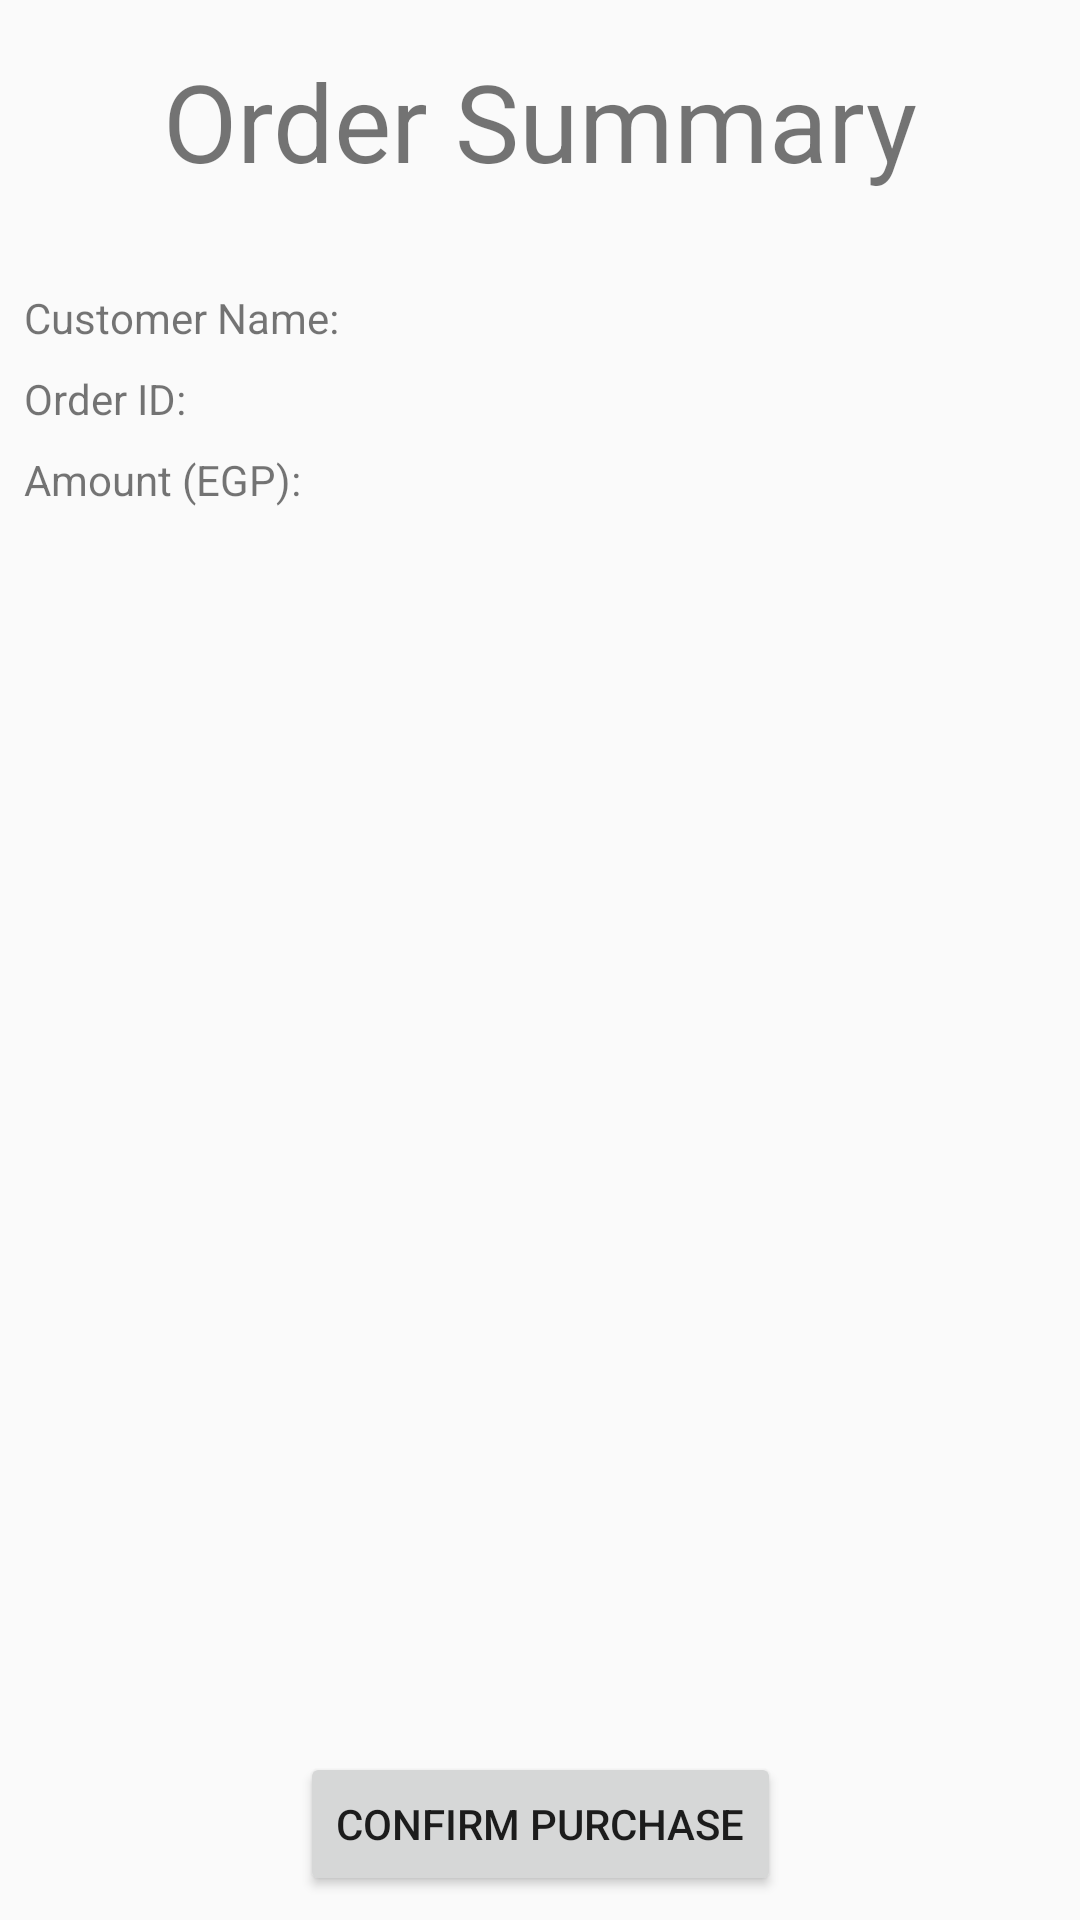

Here is an Android app screen rendered from its layout file. Give the layout XML and the strings, colors and styles it references.
<!-- AndroidManifest.xml: application theme AppTheme -->
<!-- res/layout/activity_customer_order_summary.xml -->
<?xml version="1.0" encoding="utf-8"?>
<androidx.constraintlayout.widget.ConstraintLayout xmlns:android="http://schemas.android.com/apk/res/android"
    xmlns:app="http://schemas.android.com/apk/res-auto"
    xmlns:tools="http://schemas.android.com/tools"
    android:layout_width="match_parent"
    android:layout_height="match_parent"
    tools:context=".CustomerOrderSummaryActivity">

    <TextView
        android:id="@+id/orderSummaryTextView"
        android:layout_width="wrap_content"
        android:layout_height="wrap_content"
        android:layout_marginTop="16dp"
        android:text="Order Summary"
        android:textSize="36sp"
        app:layout_constraintEnd_toEndOf="parent"
        app:layout_constraintStart_toStartOf="parent"
        app:layout_constraintTop_toTopOf="parent" />

    <Button
        android:id="@+id/confirmButton"
        android:layout_width="wrap_content"
        android:layout_height="wrap_content"
        android:layout_marginBottom="8dp"
        android:text="Confirm Purchase"
        app:layout_constraintBottom_toBottomOf="parent"
        app:layout_constraintEnd_toEndOf="parent"
        app:layout_constraintStart_toStartOf="parent" />

    <TextView
        android:id="@+id/textView3"
        android:layout_width="wrap_content"
        android:layout_height="wrap_content"
        android:layout_marginStart="8dp"
        android:layout_marginTop="32dp"
        android:text="Customer Name:"
        app:layout_constraintStart_toStartOf="parent"
        app:layout_constraintTop_toBottomOf="@+id/orderSummaryTextView" />

    <TextView
        android:id="@+id/textView4"
        android:layout_width="wrap_content"
        android:layout_height="wrap_content"
        android:layout_marginStart="8dp"
        android:layout_marginTop="8dp"
        android:text="Order ID: "
        app:layout_constraintStart_toStartOf="parent"
        app:layout_constraintTop_toBottomOf="@+id/textView3" />

    <TextView
        android:id="@+id/textView5"
        android:layout_width="wrap_content"
        android:layout_height="wrap_content"
        android:layout_marginStart="8dp"
        android:layout_marginTop="8dp"
        android:text="Amount (EGP):"
        app:layout_constraintStart_toStartOf="parent"
        app:layout_constraintTop_toBottomOf="@+id/textView4" />

    <TextView
        android:id="@+id/customerNameTextView"
        android:layout_width="wrap_content"
        android:layout_height="wrap_content"
        android:layout_marginStart="8dp"
        android:layout_marginTop="32dp"
        app:layout_constraintStart_toEndOf="@+id/textView3"
        app:layout_constraintTop_toBottomOf="@+id/orderSummaryTextView" />

    <TextView
        android:id="@+id/orderIDTextView"
        android:layout_width="wrap_content"
        android:layout_height="wrap_content"
        android:layout_marginStart="8dp"
        android:layout_marginTop="8dp"
        app:layout_constraintStart_toEndOf="@+id/textView4"
        app:layout_constraintTop_toBottomOf="@+id/customerNameTextView" />

    <TextView
        android:id="@+id/amountTextView"
        android:layout_width="wrap_content"
        android:layout_height="wrap_content"
        android:layout_marginStart="8dp"
        android:layout_marginTop="8dp"
        app:layout_constraintStart_toEndOf="@+id/textView5"
        app:layout_constraintTop_toBottomOf="@+id/orderIDTextView" />

    <ListView
        android:id="@+id/orderListView"
        android:layout_width="378dp"
        android:layout_height="409dp"
        android:layout_marginStart="8dp"
        android:layout_marginTop="8dp"
        android:layout_marginEnd="8dp"
        android:layout_marginBottom="8dp"
        app:layout_constraintBottom_toTopOf="@+id/confirmButton"
        app:layout_constraintEnd_toEndOf="parent"
        app:layout_constraintStart_toStartOf="parent"
        app:layout_constraintTop_toBottomOf="@+id/textView5" />

</androidx.constraintlayout.widget.ConstraintLayout>
<!-- resources referenced by this layout -->
<resources>
  <style name="AppTheme" parent="Theme.AppCompat.Light.DarkActionBar">
          
          <item name="colorPrimary">#FFFFFF</item>
          <item name="colorPrimaryDark">@color/colorPrimaryDark</item>
          <item name="colorAccent">@color/colorAccent</item>
          <item name="android:colorPrimaryDark">#D9FD5634</item>
      </style>
  <color name="colorPrimaryDark">#00574B</color>
  <color name="colorAccent">#D81B60</color>
</resources>
